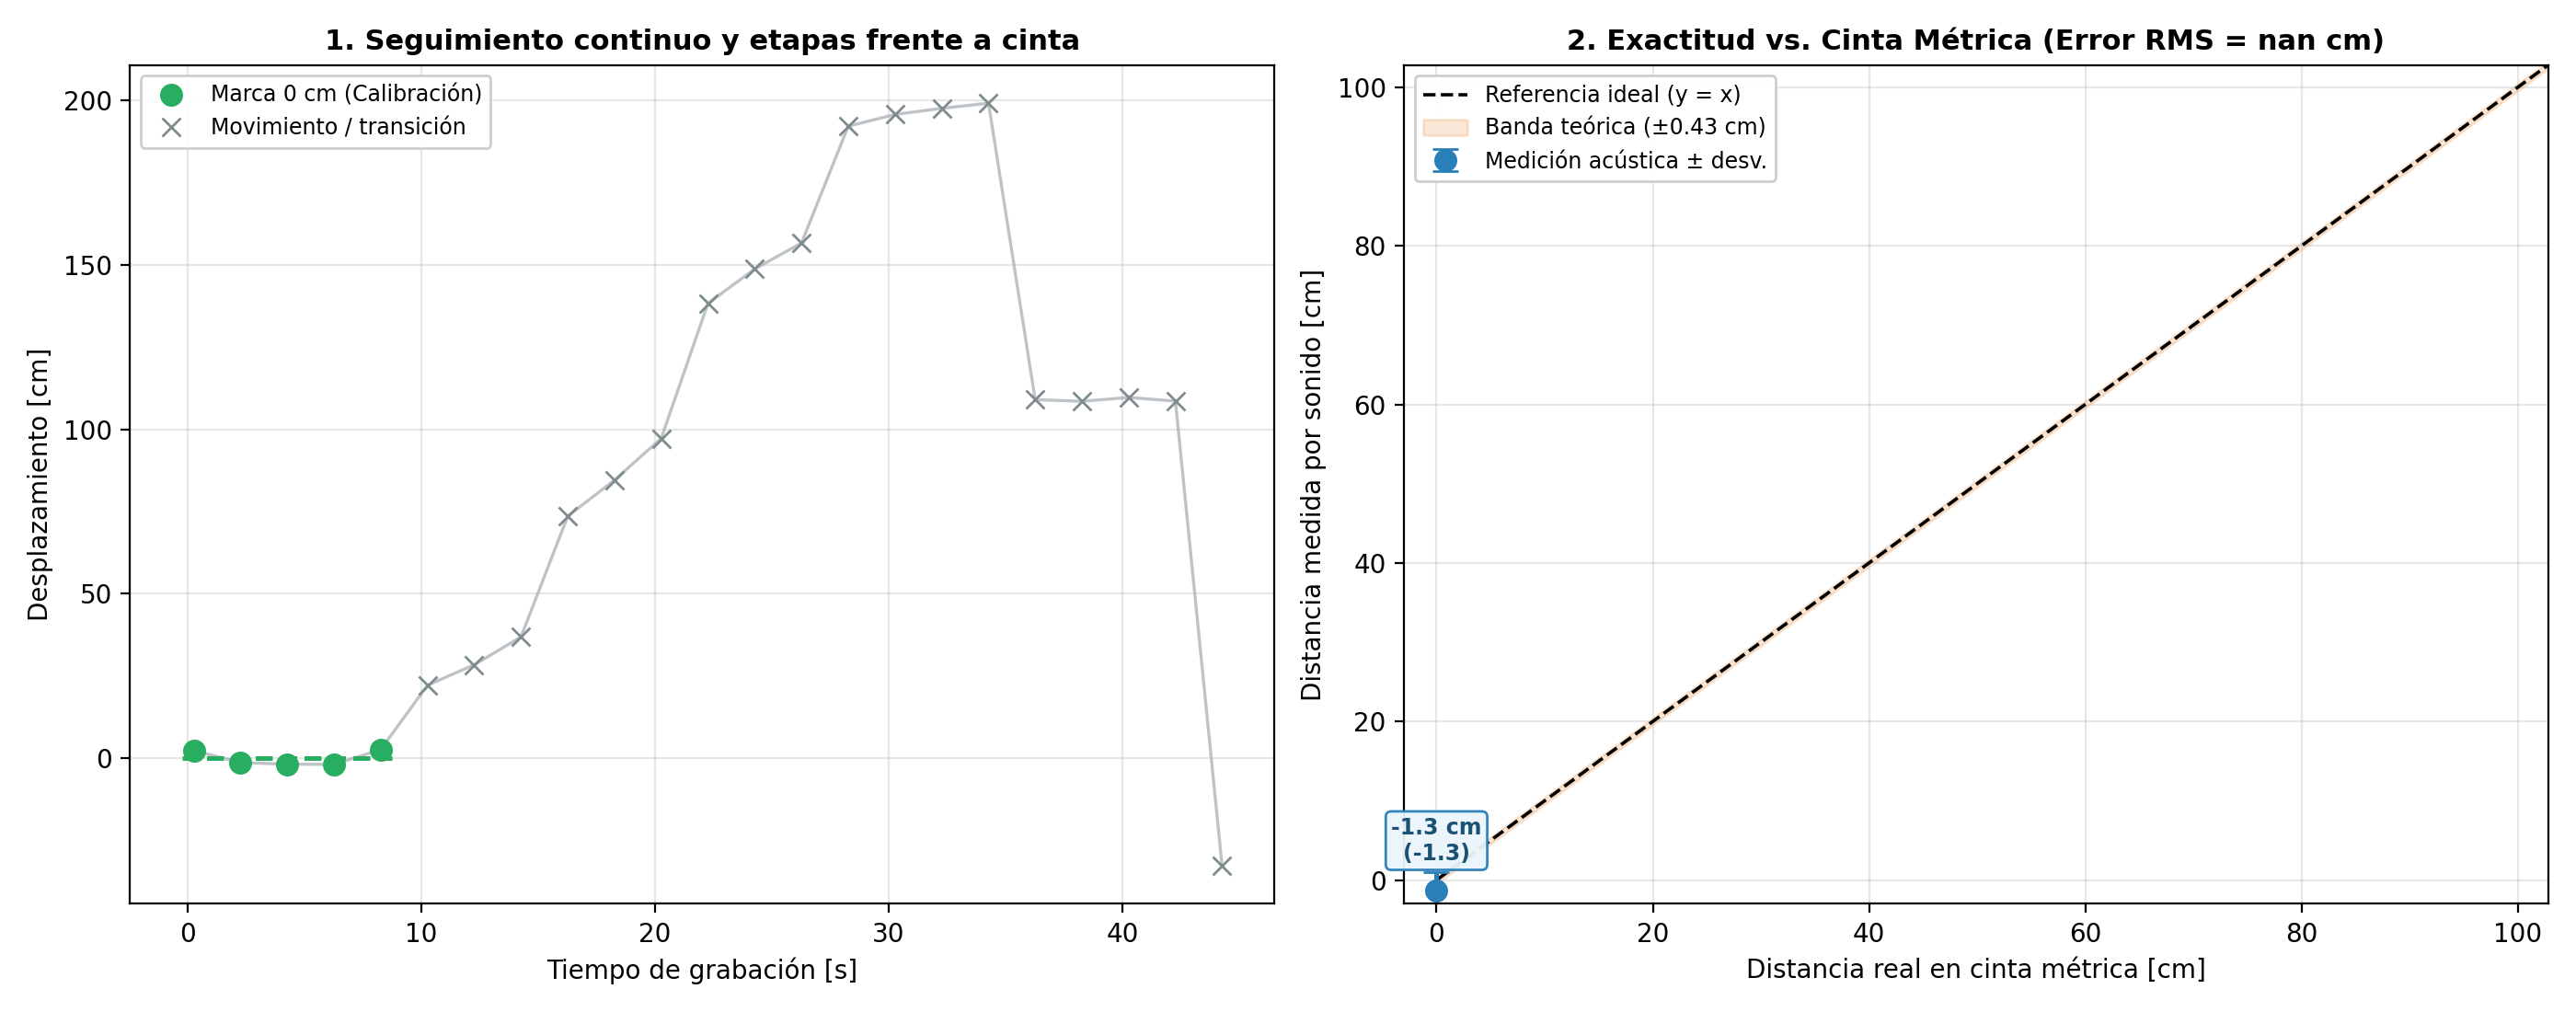

Data behind this chart, as committed beside it:
posicion_idx, ref_cm, medido_cm, desv_cm, n_pulsos
0.0000, 0.0000, -1.319, 2.289, 5
1, 30, nan, nan, 0.0000
2, 60, nan, nan, 0.0000
3, 90, nan, nan, 0.0000
